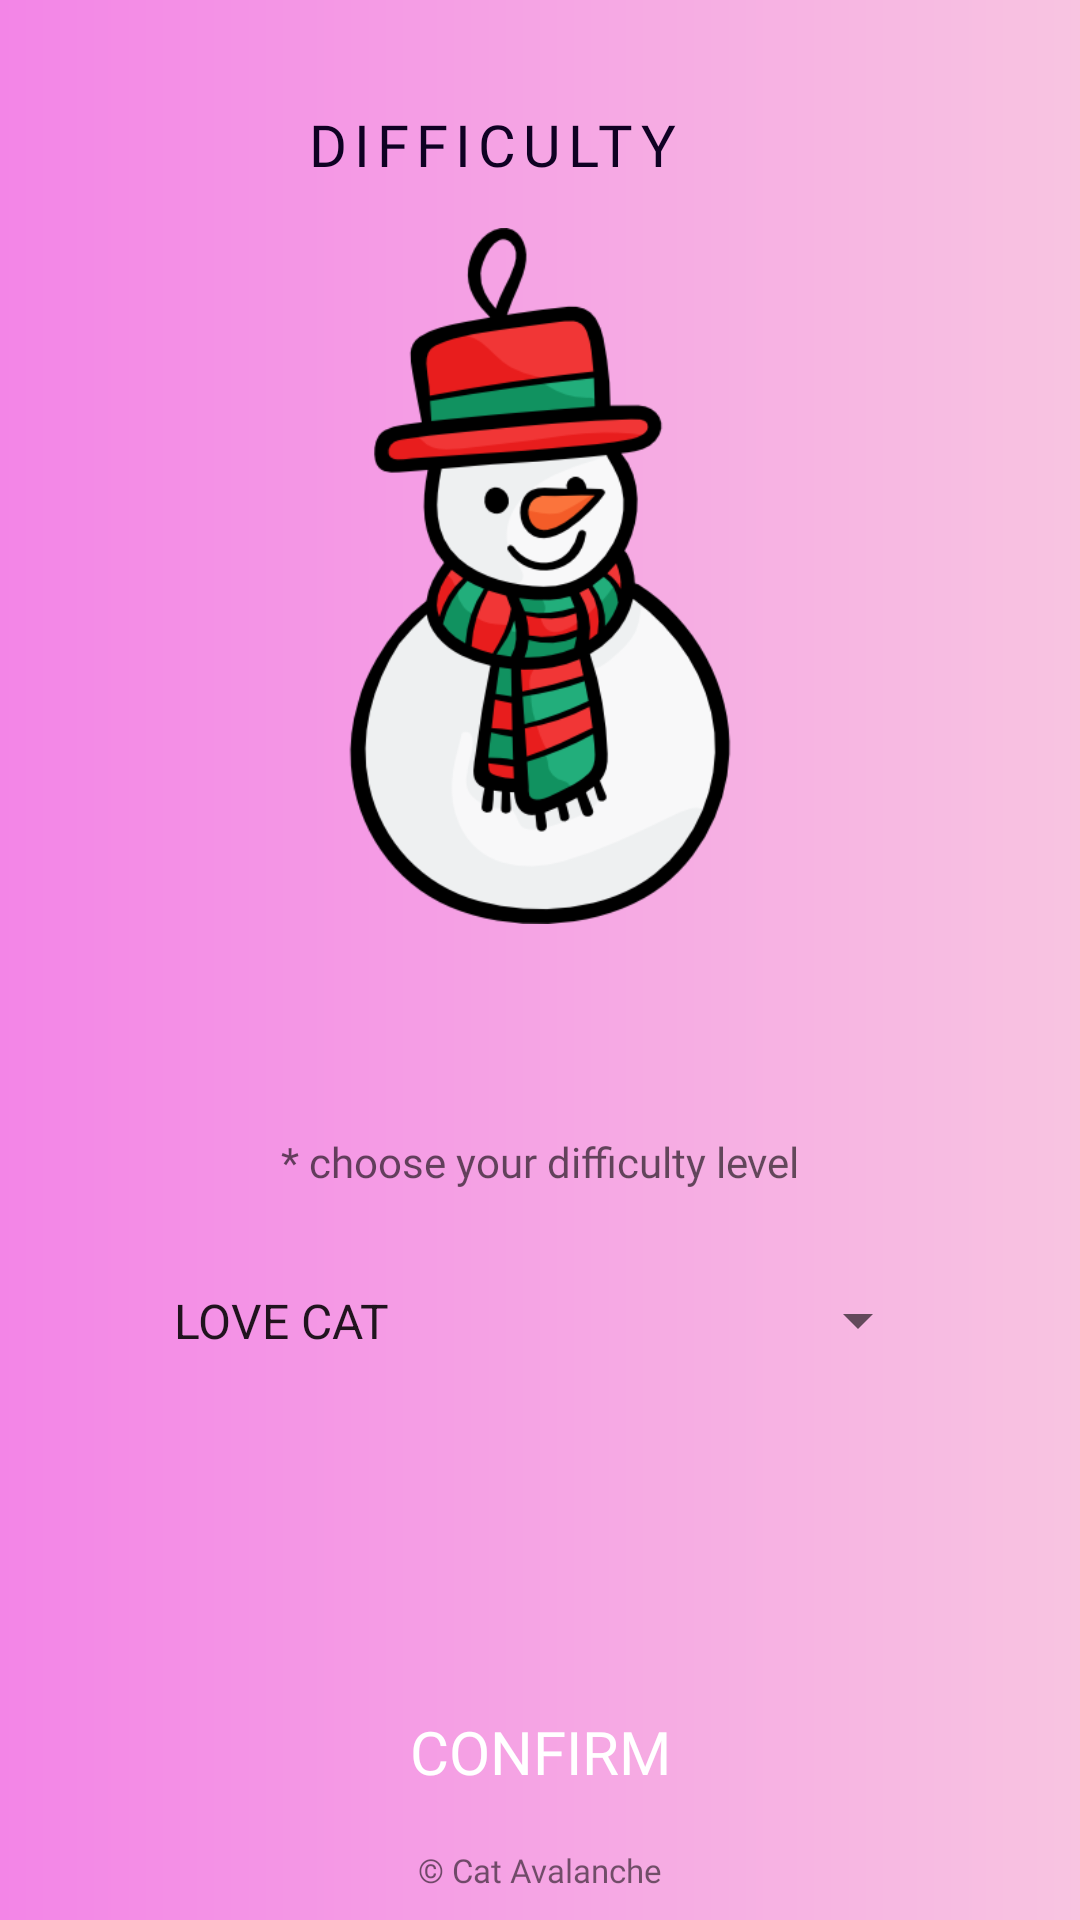

Android layout source for this screen:
<!-- AndroidManifest.xml: application theme Theme.SpeedSpace -->
<!-- res/layout/fragment_diff.xml -->
<?xml version="1.0" encoding="utf-8"?>
<androidx.constraintlayout.widget.ConstraintLayout xmlns:android="http://schemas.android.com/apk/res/android"
    xmlns:tools="http://schemas.android.com/tools"
    android:layout_width="match_parent"
    android:layout_height="match_parent"
    android:background="@drawable/bkg_custom_grad_lin"
    xmlns:app="http://schemas.android.com/apk/res-auto"
    tools:context=".DiffFragment">

    <androidx.constraintlayout.widget.Guideline
        android:id="@+id/guideline_hor_30"
        android:layout_width="wrap_content"
        android:layout_height="wrap_content"
        android:orientation="horizontal"
        app:layout_constraintGuide_percent="0.30" />


    <androidx.constraintlayout.widget.Guideline
        android:id="@+id/guideline_hor_10"
        android:layout_width="wrap_content"
        android:layout_height="wrap_content"
        android:orientation="horizontal"
        app:layout_constraintGuide_percent="0.10" />

    <androidx.constraintlayout.widget.Guideline
        android:id="@+id/guideline_hor_05"
        android:layout_width="wrap_content"
        android:layout_height="wrap_content"
        android:orientation="horizontal"
        app:layout_constraintGuide_percent="0.05" />

    <androidx.constraintlayout.widget.Guideline
        android:id="@+id/guideline_hor_20"
        android:layout_width="wrap_content"
        android:layout_height="wrap_content"
        android:orientation="horizontal"
        app:layout_constraintGuide_percent="0.20" />


    <androidx.constraintlayout.widget.Guideline
        android:id="@+id/guideline_hor_13"
        android:layout_width="wrap_content"
        android:layout_height="wrap_content"
        android:orientation="horizontal"
        app:layout_constraintGuide_percent="0.13" />

    <androidx.constraintlayout.widget.Guideline
        android:id="@+id/guideline_hor_95"
        android:layout_width="wrap_content"
        android:layout_height="wrap_content"
        android:orientation="horizontal"
        app:layout_constraintGuide_percent="0.95" />

    <androidx.constraintlayout.widget.Guideline
        android:id="@+id/guideline_hor_50"
        android:layout_width="wrap_content"
        android:layout_height="wrap_content"
        android:orientation="horizontal"
        app:layout_constraintGuide_percent="0.50" />

    <androidx.constraintlayout.widget.Guideline
        android:id="@+id/guideline_vert_95"
        android:layout_width="wrap_content"
        android:layout_height="wrap_content"
        android:orientation="vertical"
        app:layout_constraintGuide_percent="0.95" />

    <androidx.constraintlayout.widget.Guideline
        android:id="@+id/guideline_vert_05"
        android:layout_width="wrap_content"
        android:layout_height="wrap_content"
        android:orientation="vertical"
        app:layout_constraintGuide_percent="0.05" />

    <androidx.appcompat.widget.AppCompatTextView
        android:id="@+id/tv_title_settings"
        style="@style/text_settings_style"
        android:layout_width="0dp"
        android:padding="3dp"
        android:layout_height="0dp"
        android:autoSizeTextType="uniform"
        android:gravity="center"
        android:text="difficulty"
        app:layout_constraintBottom_toBottomOf="@id/guideline_hor_10"
        app:layout_constraintEnd_toStartOf="@id/btn_img_exit"
        app:layout_constraintStart_toStartOf="@id/guideline_vert_05"
        app:layout_constraintTop_toTopOf="@id/guideline_hor_05" />

    <ImageView
        android:id="@+id/btn_img_exit"
        android:layout_width="0dp"
        android:layout_height="0dp"
        android:src="@drawable/close"
        app:layout_constraintBottom_toBottomOf="@id/guideline_hor_10"
        app:layout_constraintDimensionRatio="1,1"
        app:layout_constraintEnd_toEndOf="@id/guideline_vert_95"
        app:layout_constraintTop_toTopOf="@id/guideline_hor_05" />


    <ImageView
        android:id="@+id/img_main_logo"
        android:layout_width="0dp"
        android:padding="12dp"
        android:layout_height="0dp"
        android:src="@drawable/diff"
        app:layout_constraintDimensionRatio="1,1"
        app:layout_constraintBottom_toBottomOf="@id/guideline_hor_50"
        app:layout_constraintEnd_toEndOf="@id/guideline_vert_95"
        app:layout_constraintStart_toStartOf="@id/guideline_vert_05"
        app:layout_constraintTop_toTopOf="@id/guideline_hor_10" />


    <Spinner
        android:id="@+id/spinner_diff"
        android:layout_width="0dp"
        android:layout_height="wrap_content"
        android:layout_margin="32dp"
        android:entries="@array/cat_diff_levels"
        android:gravity="center"
        android:minHeight="55dp"
        app:layout_constraintBottom_toTopOf="@id/btn_confirm"
        app:layout_constraintEnd_toEndOf="@id/guideline_vert_95"
        app:layout_constraintStart_toStartOf="@id/guideline_vert_05"
        app:layout_constraintTop_toBottomOf="@id/img_main_logo" />

    <TextView
        android:id="@+id/text_pass"
        android:layout_width="wrap_content"
        android:layout_height="wrap_content"
        android:fontFamily="@font/montserrat_black"
        android:gravity="center"
        android:textAllCaps="true"
        android:hint="* choose your difficulty level"
        android:layout_marginBottom="16dp"
        app:layout_constraintBottom_toTopOf="@id/spinner_diff"
        app:layout_constraintEnd_toEndOf="@id/guideline_vert_95"
        app:layout_constraintStart_toStartOf="@id/guideline_vert_05" />

    <androidx.appcompat.widget.AppCompatButton
        android:id="@+id/btn_confirm"
        android:layout_width="0dp"
        android:layout_height="wrap_content"
        android:background="@drawable/custom_cornered_btn"
        android:fontFamily="@font/montserrat_black"
        android:text="confirm"
        android:textAllCaps="true"
        android:textColor="@color/white"
        android:textSize="20sp"
        app:layout_constraintBottom_toBottomOf="@id/guideline_hor_95"
        app:layout_constraintEnd_toEndOf="@id/guideline_vert_95"
        app:layout_constraintHorizontal_bias="0.0"
        app:layout_constraintStart_toStartOf="@id/guideline_vert_05" />

    <TextView
        android:id="@+id/tv_dovn_text"
        android:layout_width="wrap_content"
        android:layout_height="wrap_content"
        android:textSize="11sp"
        android:layout_marginTop="8dp"
        android:fontFamily="@font/opensans_regular"
        android:text="@string/logo_app"
        app:layout_constraintEnd_toEndOf="parent"
        app:layout_constraintStart_toStartOf="parent"
        app:layout_constraintTop_toBottomOf="@id/btn_confirm" />



</androidx.constraintlayout.widget.ConstraintLayout>
<!-- resources referenced by this layout -->
<resources>
  <string-array name="cat_diff_levels">
          <item>LOVE CAT</item>
          <item>LOVELY CAT</item>
          <item>NORMAL CAT</item>
          <item>BAD CAT</item>
          <item>BADASS CAT</item>
          <item>FURIOUS CAT</item>
      </string-array>
  <color name="white">#FFFFFFFF</color>
  <!-- drawable bkg_custom_grad_lin (drawable-v24) -->
  <?xml version="1.0" encoding="utf-8"?>
  <shape xmlns:android="http://schemas.android.com/apk/res/android">
      <gradient
          android:endColor="#F8C4E1"
          android:type="linear"
          android:startColor="#F385E7" />
  </shape>
  <!-- drawable diff: png bitmap (drawable, 42154 bytes) -->
  <string name="logo_app">© Cat Avalanche</string>
  <style name="text_settings_style">
          <item name="android:letterSpacing">0.12</item>
          <item name="android:gravity">center</item>
          <item name="fontFamily">@font/montserrat_black</item>
          <item name="textAllCaps">true</item>
          <item name="android:textColor">@color/add_colour_the_most_dark</item>
          <item name="singleLine">true</item>
          <item name="android:maxLines">1</item>
          <item name="autoSizeTextType">uniform</item>
          <item name="android:layout_height">wrap_content</item>
          <item name="android:layout_width">0dp</item>
      </style>
  <style name="Theme.SpeedSpace" parent="Theme.MaterialComponents.DayNight.NoActionBar">
          <item name="colorPrimary">@color/add_colour_the_most_dark</item>
          <item name="colorPrimaryVariant">@color/black</item>
          <item name="colorOnPrimary">@color/add_colour_3_text_btn</item>
          
          <item name="colorSecondary">@color/teal_200</item>
          <item name="colorSecondaryVariant">@color/teal_700</item>
          <item name="colorOnSecondary">@color/black</item>
          
          <item name="android:statusBarColor" tools:targetApi="l">?attr/colorPrimaryVariant</item>
          
      </style>
  <color name="add_colour_the_most_dark">#0F0123</color>
  <color name="black">#FF000000</color>
  <color name="add_colour_3_text_btn">#F2F2EF</color>
  <color name="teal_200">#FF03DAC5</color>
  <color name="teal_700">#FF018786</color>
</resources>
